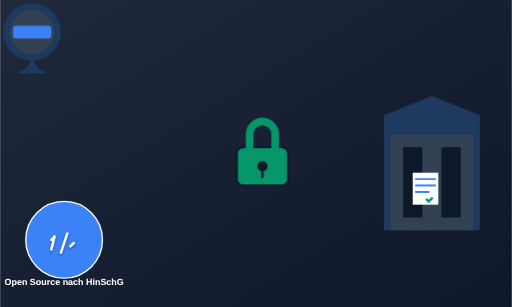
t = 0.00 s
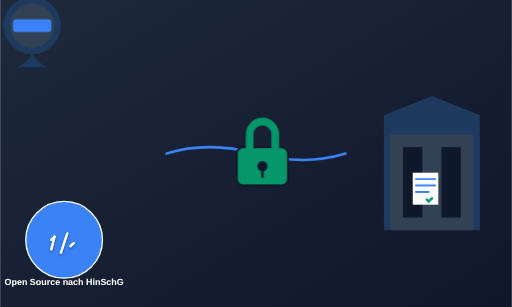
t = 3.00 s
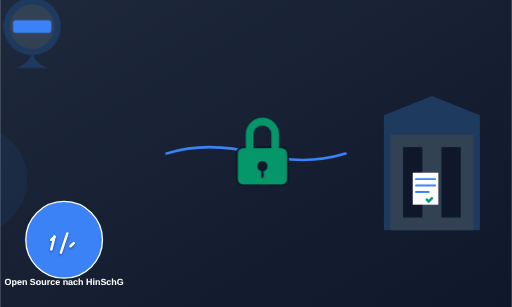
t = 3.75 s
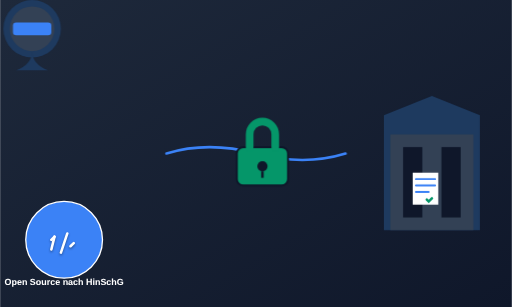
t = 4.50 s
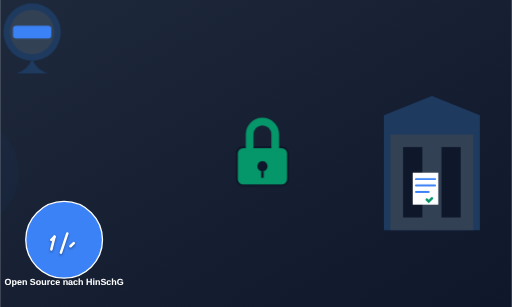
t = 6.00 s
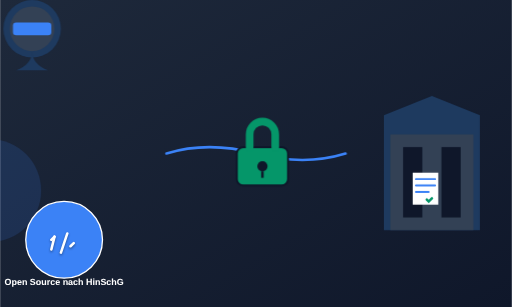
t = 7.50 s

The animated SVG that drew these frames (rendered in a browser with its animation timeline set to each time). Animation: 3 CSS @keyframes rules; one cycle of 9.00 s, repeats indefinitely.

<svg xmlns="http://www.w3.org/2000/svg" xmlns:xlink="http://www.w3.org/1999/xlink" viewBox="0 0 800 480">
  <style>
    :host, svg {
      --aitema-navy: #0f172a;
      --aitema-blue: #1e3a5f;
      --aitema-accent: #3b82f6;
      --aitema-emerald: #059669;
      --aitema-slate-light: #334155;
      --aitema-slate-dark: #1e293b;
    }
    @keyframes float {
      0% { transform: translateY(0px); }
      50% { transform: translateY(-10px); }
      100% { transform: translateY(0px); }
    }
    @keyframes stroke-draw {
      to { stroke-dashoffset: 0; }
    }
    @keyframes ping {
      75%, 100% { transform: scale(1.5); opacity: 0; }
    }
    .float { animation: float 6s ease-in-out infinite; }
    .data-stream {
      stroke-dasharray: 2000;
      stroke-dashoffset: 2000;
      animation: stroke-draw 5s ease-out forwards infinite;
      animation-delay: 1s;
    }
    .badge-ping {
        transform-origin: center;
        animation: ping 2s cubic-bezier(0, 0, 0.2, 1) infinite;
        animation-delay: 3s;
    }
  </style>

  <defs>
    <linearGradient id="bg-gradient" x1="0%" y1="0%" x2="100%" y2="100%">
      <stop offset="0%" stop-color="var(--aitema-slate-dark)" />
      <stop offset="100%" stop-color="var(--aitema-navy)" />
    </linearGradient>
    <filter id="glow" x="-50%" y="-50%" width="200%" height="200%">
      <feGaussianBlur stdDeviation="4" result="coloredBlur"/>
      <feMerge>
        <feMergeNode in="coloredBlur"/>
        <feMergeNode in="SourceGraphic"/>
      </feMerge>
    </filter>
  </defs>

  <rect width="800" height="480" fill="url(#bg-gradient)" />

  <!-- 1. Person (Whistleblower) -->
  <g class="float" transform="translate(100, 180)">
    <circle cx="50" cy="50" r="45" fill="var(--aitema-blue)" />
    <path d="M50,15 A35,35 0 1,1 50,85 A35,35 0 1,1 50,15" fill="var(--aitema-slate-light)"/>
    <rect x="20" y="40" width="60" height="20" rx="5" fill="var(--aitema-accent)"/>
    <path d="M50 85 q 0 20 25 30 h -50 q 25 -10 25 -30" fill="var(--aitema-blue)"/>
  </g>

  <!-- 2. Encryption Animation -->
  <g transform="translate(320, 180)">
    <!-- Data Stream -->
    <path d="M-60,60 Q5,40 80,60 T220,60" stroke="var(--aitema-accent)" stroke-width="4" fill="none" class="data-stream" stroke-linecap="round"/>

    <!-- Lock -->
    <g transform="translate(50, 10)">
       <rect x="0" y="40" width="80" height="60" rx="10" fill="var(--aitema-emerald)" stroke="var(--aitema-navy)" stroke-width="3"/>
       <path d="M20,40 V20 a20,20 0 1,1 40,0 V40" stroke="var(--aitema-emerald)" stroke-width="12" fill="none" stroke-linecap="round"/>
       <circle cx="40" cy="70" r="8" fill="var(--aitema-navy)"/>
       <path d="M40 78 v 10" stroke="var(--aitema-navy)" stroke-width="4"/>
    </g>
  </g>

  <!-- 3. Authority Building -->
  <g transform="translate(600, 150)">
    <path d="M0 30 v180 h150 v-180 l-75 -30 z" fill="var(--aitema-blue)"/>
    <path d="M10 210 v-150 h130 v150" fill="var(--aitema-slate-light)"/>
    <rect x="30" y="80" width="30" height="110" fill="var(--aitema-navy)"/>
    <rect x="90" y="80" width="30" height="110" fill="var(--aitema-navy)"/>
    <!-- Document Check -->
    <g transform="translate(45, 120)">
      <path d="M0,0 H40 V50 H0Z" fill="#fff" rx="3"/>
      <path d="M5,10 H35 M5,20 H35 M5,30 H25" stroke="var(--aitema-accent)" stroke-width="3" stroke-linecap="round"/>
      <path d="M30,40 l-5,5 l-3-3" stroke="var(--aitema-emerald)" fill="none" stroke-width="4" stroke-linecap="round"/>
    </g>
  </g>

  <!-- 4. Open Source Badge -->
  <g transform="translate(40, 360)">
    <g class="badge-ping">
      <path d="M0,15 a60,60 0 0,1 120,0 a60,60 0 0,1 -120,0" fill="var(--aitema-accent)" opacity="0.5"/>
    </g>
    <path d="M0,15 a60,60 0 0,1 120,0 a60,60 0 0,1 -120,0" fill="var(--aitema-accent)" stroke="#fff" stroke-width="2"/>
    <g transform="translate(30, 0)" style="filter: drop-shadow(0 2px 2px rgba(0,0,0,0.4));">
        <path d="m15 10-5 20" stroke="#fff" stroke-width="4" stroke-linecap="round"/>
        <path d="m30 5-10 30" stroke="#fff" stroke-width="4" stroke-linecap="round" transform="translate(5, 0)"/>
        <path d="m10 15 5-5" stroke="#fff" stroke-width="4" stroke-linecap="round"/>
        <path d="m40 25 5-5" stroke="#fff" stroke-width="4" stroke-linecap="round"/>
    </g>
    <text x="60" y="85" font-family="sans-serif" font-size="14" fill="#fff" text-anchor="middle" font-weight="bold">Open Source nach HinSchG</text>
  </g>

</svg>